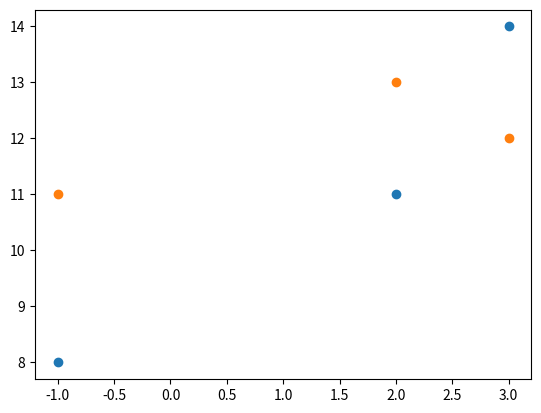

Here is the Python script that generated this plot:
import matplotlib.pyplot as plt

x = [-1,2,3]
y = [[8,11,14],[11,13,12]]
for seria in y: plt.scatter(x,seria)
plt.show()
